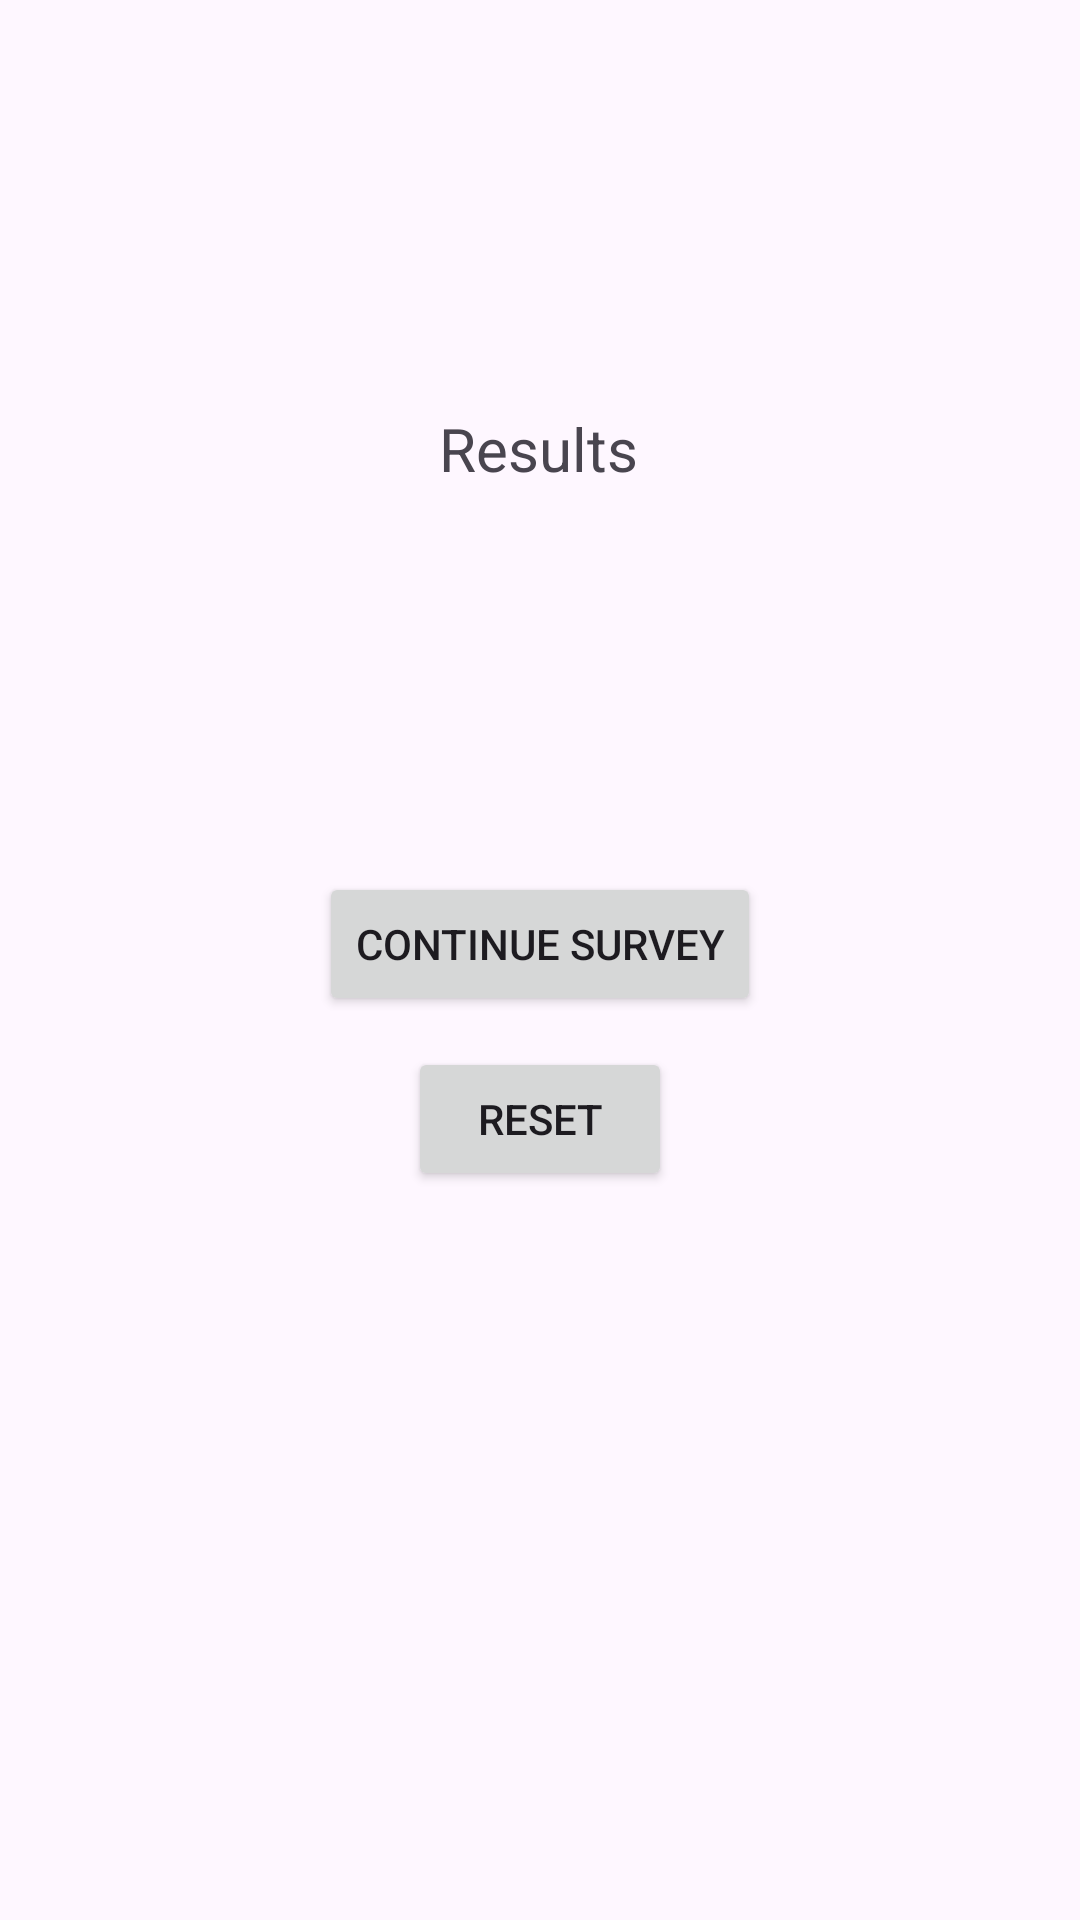

The Android layout XML behind this screen, and the referenced resources:
<!-- AndroidManifest.xml: application theme Theme.YesNoQuiz -->
<!-- res/layout/activity_survey_result.xml -->
<?xml version="1.0" encoding="utf-8"?>
<androidx.constraintlayout.widget.ConstraintLayout xmlns:android="http://schemas.android.com/apk/res/android"
    xmlns:app="http://schemas.android.com/apk/res-auto"
    xmlns:tools="http://schemas.android.com/tools"
    android:id="@+id/main"
    android:layout_width="match_parent"
    android:layout_height="match_parent"
    tools:context=".SurveyResultActivity">

    <TextView
        android:id="@+id/results_label"
        android:layout_width="wrap_content"
        android:layout_height="wrap_content"
        android:layout_marginTop="136dp"
        android:text="@string/results"
        android:textSize="20sp"
        app:layout_constraintEnd_toEndOf="parent"
        app:layout_constraintHorizontal_bias="0.498"
        app:layout_constraintStart_toStartOf="parent"
        app:layout_constraintTop_toTopOf="parent" />

    <androidx.constraintlayout.widget.ConstraintLayout
        android:id="@+id/constraintLayout"
        android:layout_width="409dp"
        android:layout_height="wrap_content"
        android:layout_marginTop="60dp"
        app:layout_constraintEnd_toEndOf="parent"
        app:layout_constraintHorizontal_bias="0.5"
        app:layout_constraintStart_toStartOf="parent"
        app:layout_constraintTop_toBottomOf="@+id/results_label">

        <TextView
            android:id="@+id/yes_votes_text"
            android:layout_width="wrap_content"
            android:layout_height="wrap_content"
            android:textSize="20sp"
            app:layout_constraintEnd_toStartOf="@+id/no_votes_text"
            app:layout_constraintHorizontal_bias="0.5"
            app:layout_constraintStart_toStartOf="parent"
            app:layout_constraintTop_toTopOf="parent" />

        <TextView
            android:id="@+id/no_votes_text"
            android:layout_width="wrap_content"
            android:layout_height="wrap_content"
            android:textSize="20sp"
            app:layout_constraintEnd_toEndOf="parent"
            app:layout_constraintHorizontal_bias="0.5"
            app:layout_constraintStart_toEndOf="@+id/yes_votes_text"
            app:layout_constraintTop_toTopOf="parent" />
    </androidx.constraintlayout.widget.ConstraintLayout>

    <Button
        android:id="@+id/reset_button"
        android:layout_width="wrap_content"
        android:layout_height="48dp"
        android:layout_marginBottom="243dp"
        android:text="@string/reset"
        app:layout_constraintBottom_toBottomOf="parent"
        app:layout_constraintEnd_toEndOf="parent"
        app:layout_constraintHorizontal_bias="0.5"
        app:layout_constraintStart_toStartOf="parent" />

    <Button
        android:id="@+id/continue_button"
        android:layout_width="wrap_content"
        android:layout_height="48dp"
        android:text="@string/continue_survey"
        app:layout_constraintBottom_toTopOf="@+id/reset_button"
        app:layout_constraintEnd_toEndOf="parent"
        app:layout_constraintStart_toStartOf="parent"
        app:layout_constraintTop_toBottomOf="@+id/constraintLayout"
        app:layout_constraintVertical_bias="0.795" />
</androidx.constraintlayout.widget.ConstraintLayout>
<!-- resources referenced by this layout -->
<resources>
  <string name="continue_survey">Continue survey</string>
  <string name="reset">Reset</string>
  <string name="results">Results</string>
  <style name="Theme.YesNoQuiz" parent="Base.Theme.YesNoQuiz" />
  <style name="Base.Theme.YesNoQuiz" parent="Theme.Material3.DayNight.NoActionBar">
          
          
      </style>
</resources>
